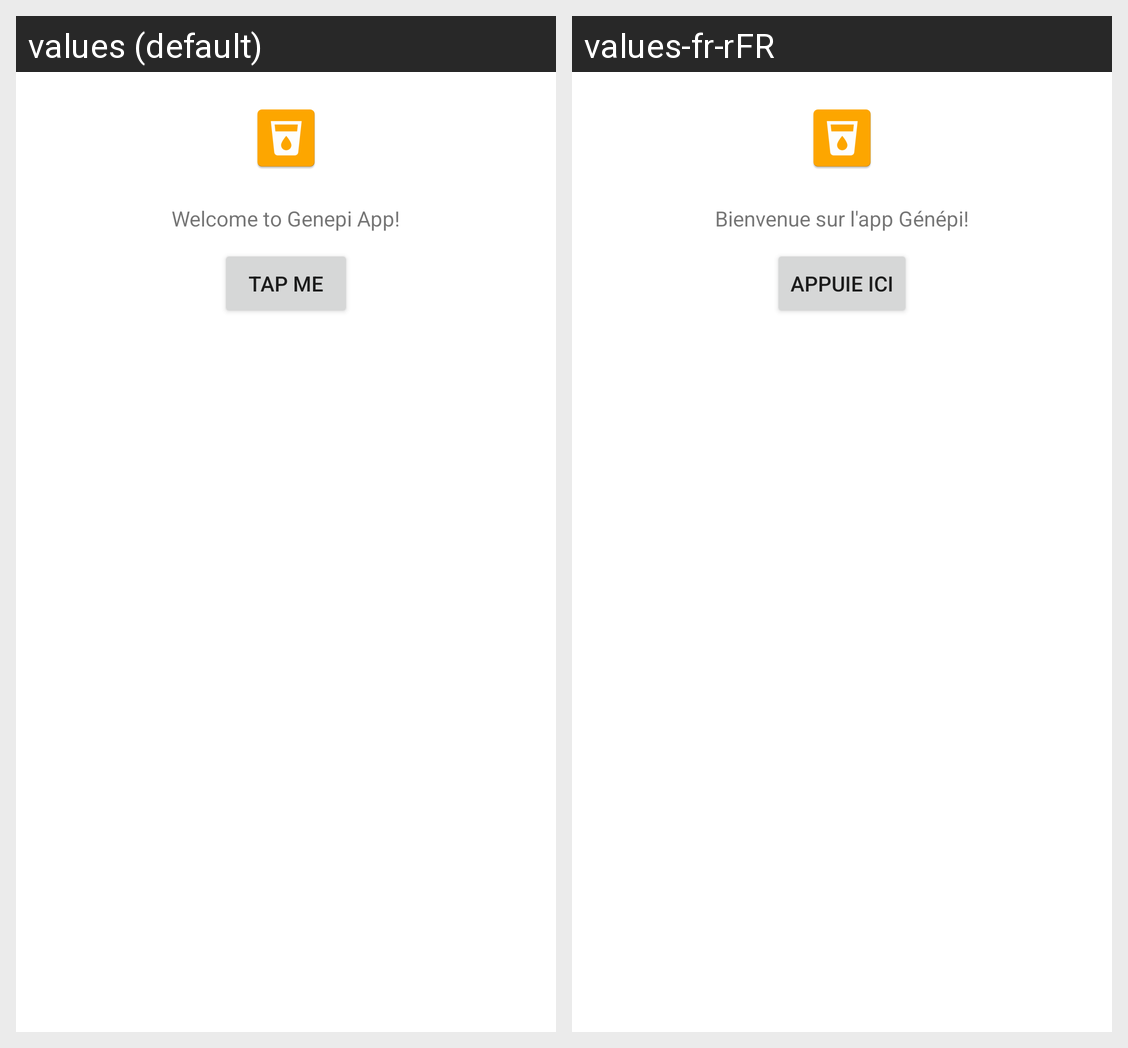

Strings drawn on this Android screen and how each of the app's shown locales translates them:
Android screen res/layout/fragment_home.xml rendered under 2 locales, left to right: values (default), values-fr-rFR. Device: Nexus 5 (rendered at 1080×1920; each locale shown at half size, 540×960, under a caption strip naming it); theme Theme.Genepi.
Strings drawn on this screen, with the default value and each locale's value (text and hints the layout hard-codes, and strings that could not be matched under every locale, appear in the picture but are not listed):

text_hello
  values: Welcome to Genepi App!
  values-fr-rFR: Bienvenue sur l'app Génépi!

text_button_toast
  values: Tap me
  values-fr-rFR: Appuie ici
